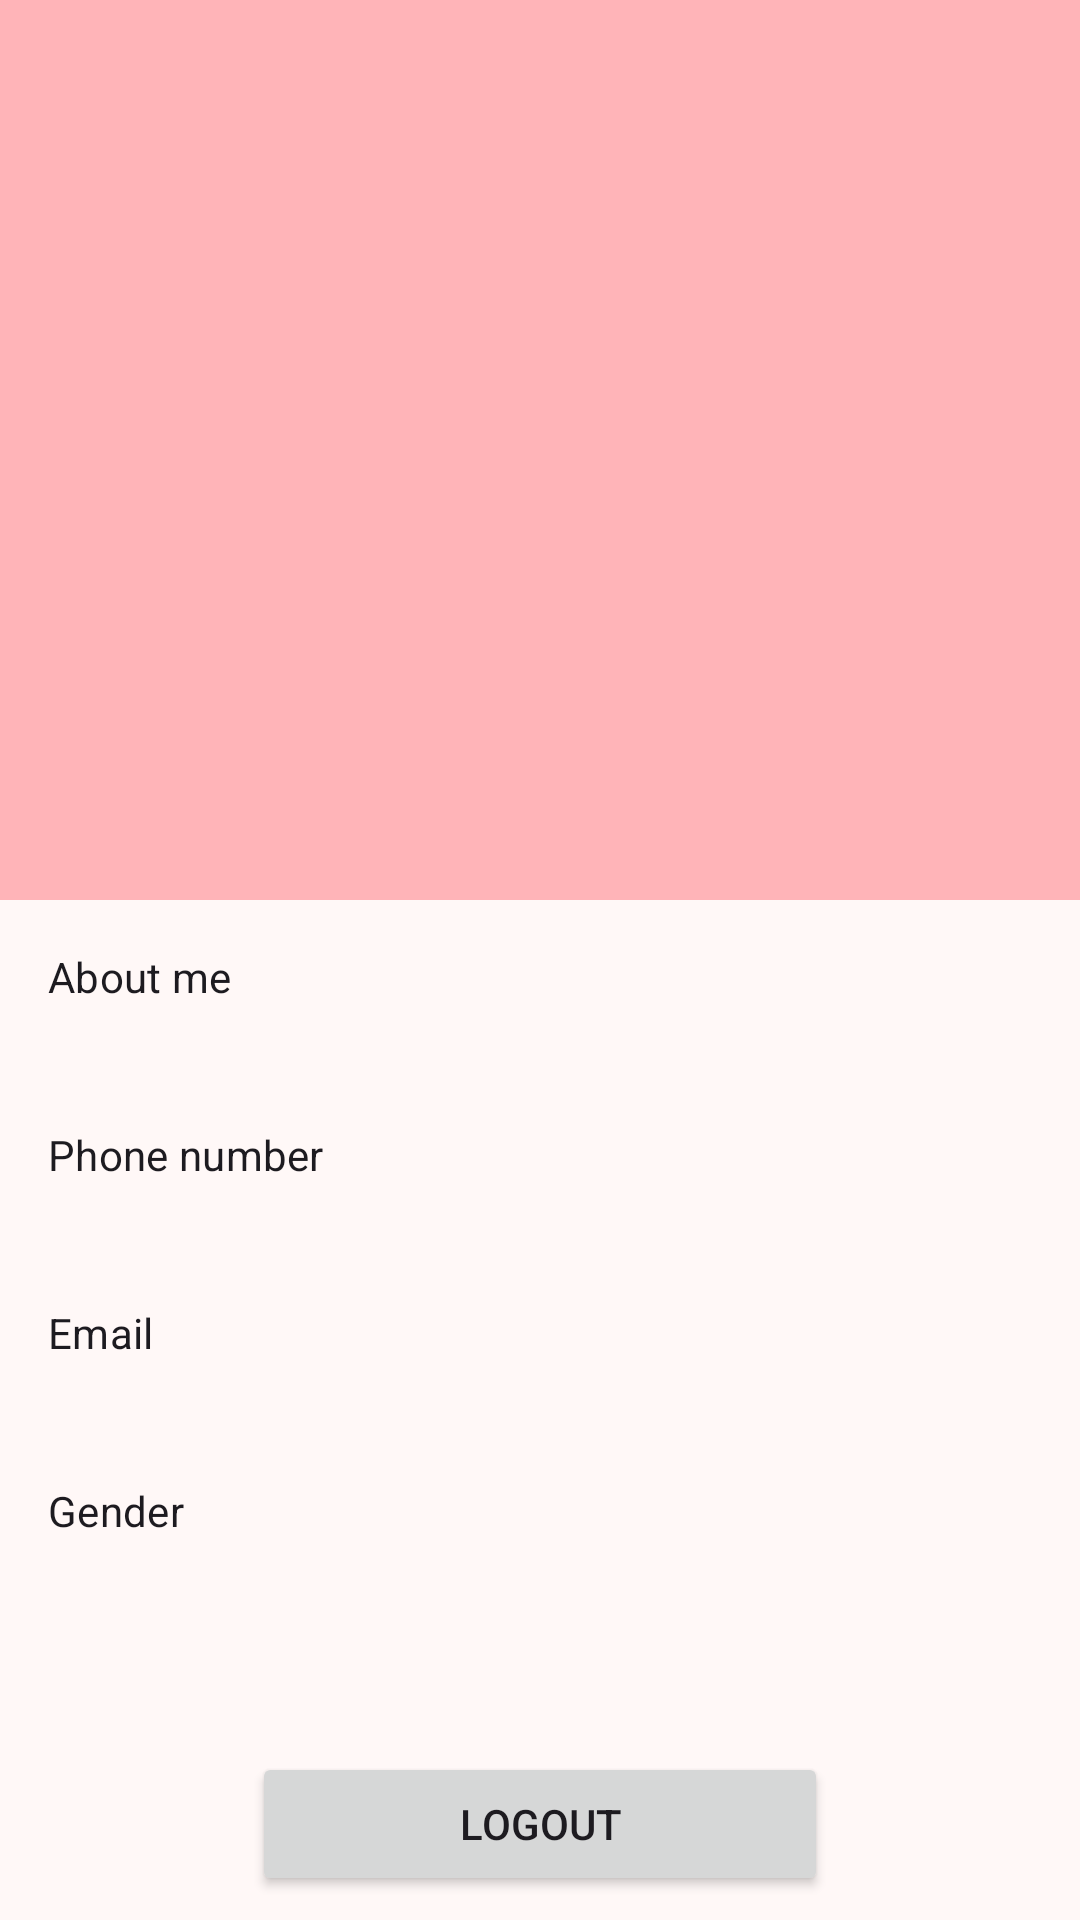

Reconstruct the res/layout file that produces this screen, plus the resources it refers to.
<!-- AndroidManifest.xml: application theme AppTheme -->
<!-- res/layout/fragment_profile.xml -->
<?xml version="1.0" encoding="utf-8"?>
<androidx.constraintlayout.widget.ConstraintLayout xmlns:android="http://schemas.android.com/apk/res/android"
    xmlns:app="http://schemas.android.com/apk/res-auto"
    xmlns:tools="http://schemas.android.com/tools"
    android:id="@+id/viewProfileContainer"
    android:layout_width="match_parent"
    android:layout_height="match_parent"
    tools:context=".feature.profile.ui.screen.UpdateProfileFragment">

    <View
        android:id="@+id/view"
        android:layout_width="wrap_content"
        android:layout_height="300dp"
        android:background="?attr/colorPrimaryContainer"
        app:layout_constraintEnd_toEndOf="parent"
        app:layout_constraintStart_toStartOf="parent"
        app:layout_constraintTop_toTopOf="parent" />

    <Button
        android:id="@+id/btnBack"
        style="?attr/materialIconButtonStyle"
        android:layout_width="wrap_content"
        android:layout_height="wrap_content"
        android:layout_marginStart="8dp"
        android:layout_marginTop="8dp"
        android:contentDescription="@string/back"
        app:icon="@drawable/ic_back"
        app:iconTint="?attr/colorOnPrimaryContainer"
        app:layout_constraintStart_toStartOf="@+id/view"
        app:layout_constraintTop_toTopOf="@+id/view" />

    <Button
        android:id="@+id/btnEdit"
        style="?attr/materialIconButtonStyle"
        android:layout_width="wrap_content"
        android:layout_height="wrap_content"
        android:layout_marginTop="8dp"
        android:layout_marginEnd="8dp"
        android:contentDescription="@string/edit"
        app:icon="@drawable/ic_edit"
        app:iconTint="?attr/colorOnPrimaryContainer"
        app:layout_constraintEnd_toEndOf="@+id/view"
        app:layout_constraintTop_toTopOf="@+id/view" />

    <com.google.android.material.imageview.ShapeableImageView
        android:id="@+id/ivUserPhoto"
        android:layout_width="160dp"
        android:layout_height="160dp"
        android:scaleType="centerCrop"
        app:layout_constraintBottom_toTopOf="@+id/tvName"
        app:layout_constraintEnd_toEndOf="@+id/view"
        app:layout_constraintHorizontal_bias="0.5"
        app:layout_constraintStart_toStartOf="@+id/view"
        app:layout_constraintTop_toTopOf="parent"
        app:layout_constraintVertical_chainStyle="packed"
        app:shapeAppearance="@style/ShapeAppearance.Material3.Corner.Full"
        tools:src="@tools:sample/avatars" />

    <TextView
        android:id="@+id/tvName"
        android:layout_width="wrap_content"
        android:layout_height="wrap_content"
        android:layout_marginTop="16dp"
        android:textAppearance="@style/TextAppearance.StrokeAndroid.TitleLarge"
        android:textColor="?attr/colorOnPrimaryContainer"
        app:layout_constraintBottom_toBottomOf="@+id/view"
        app:layout_constraintEnd_toEndOf="@+id/ivUserPhoto"
        app:layout_constraintHorizontal_bias="0.5"
        app:layout_constraintStart_toStartOf="@+id/ivUserPhoto"
        app:layout_constraintTop_toBottomOf="@+id/ivUserPhoto"
        tools:text="Kaung Maw Aung" />

    <TextView
        android:id="@+id/tvAboutMeTitle"
        android:layout_width="wrap_content"
        android:layout_height="wrap_content"
        android:layout_marginStart="16dp"
        android:layout_marginTop="16dp"
        android:text="@string/about_me"
        android:textAppearance="?attr/textAppearanceTitleSmall"
        app:layout_constraintStart_toStartOf="parent"
        app:layout_constraintTop_toBottomOf="@+id/view" />

    <TextView
        android:id="@+id/tvDescription"
        android:layout_width="0dp"
        android:layout_height="wrap_content"
        android:layout_marginStart="16dp"
        android:layout_marginTop="8dp"
        android:layout_marginEnd="16dp"
        tools:text="The examples below show how to create an icon button using Button which will be inflated to MaterialButton when using a Material theme. "
        android:textAppearance="?attr/textAppearanceBodySmall"
        app:layout_constraintEnd_toEndOf="parent"
        app:layout_constraintStart_toStartOf="parent"
        app:layout_constraintTop_toBottomOf="@+id/tvAboutMeTitle" />

    <TextView
        android:id="@+id/tvPhoneTitle"
        android:layout_width="wrap_content"
        android:layout_height="wrap_content"
        android:layout_marginStart="16dp"
        android:layout_marginTop="16dp"
        android:text="@string/phone_number"
        android:textAppearance="?attr/textAppearanceTitleSmall"
        app:layout_constraintStart_toStartOf="parent"
        app:layout_constraintTop_toBottomOf="@+id/tvDescription" />

    <TextView
        android:id="@+id/tvPhone"
        android:layout_width="0dp"
        android:layout_height="wrap_content"
        android:layout_marginStart="16dp"
        android:layout_marginTop="8dp"
        android:layout_marginEnd="16dp"
        tools:text="09978036494"
        android:textAppearance="?attr/textAppearanceBodySmall"
        app:layout_constraintEnd_toEndOf="parent"
        app:layout_constraintStart_toStartOf="parent"
        app:layout_constraintTop_toBottomOf="@+id/tvPhoneTitle" />

    <TextView
        android:id="@+id/tvEmailTitle"
        android:layout_width="wrap_content"
        android:layout_height="wrap_content"
        android:layout_marginStart="16dp"
        android:layout_marginTop="16dp"
        android:text="@string/email"
        android:textAppearance="?attr/textAppearanceTitleSmall"
        app:layout_constraintStart_toStartOf="parent"
        app:layout_constraintTop_toBottomOf="@+id/tvPhone" />

    <TextView
        android:id="@+id/tvEmail"
        android:layout_width="0dp"
        android:layout_height="wrap_content"
        android:layout_marginStart="16dp"
        android:layout_marginTop="8dp"
        android:layout_marginEnd="16dp"
        tools:text="kaungmawaung@gmail.com"
        android:textAppearance="?attr/textAppearanceBodySmall"
        app:layout_constraintEnd_toEndOf="parent"
        app:layout_constraintStart_toStartOf="parent"
        app:layout_constraintTop_toBottomOf="@+id/tvEmailTitle" />

    <TextView
        android:id="@+id/tvGenderTitle"
        android:layout_width="wrap_content"
        android:layout_height="wrap_content"
        android:layout_marginStart="16dp"
        android:layout_marginTop="16dp"
        android:text="@string/gender"
        android:textAppearance="?attr/textAppearanceTitleSmall"
        app:layout_constraintStart_toStartOf="parent"
        app:layout_constraintTop_toBottomOf="@+id/tvEmail" />

    <TextView
        android:id="@+id/tvGender"
        android:layout_width="0dp"
        android:layout_height="wrap_content"
        android:layout_marginStart="16dp"
        android:layout_marginTop="8dp"
        android:layout_marginEnd="16dp"
        tools:text="Male"
        android:textAppearance="?attr/textAppearanceBodySmall"
        app:layout_constraintEnd_toEndOf="parent"
        app:layout_constraintStart_toStartOf="parent"
        app:layout_constraintTop_toBottomOf="@+id/tvGenderTitle" />

    <Button
        android:id="@+id/btnLogout"
        android:layout_width="0dp"
        android:layout_height="wrap_content"
        android:layout_marginStart="16dp"
        android:layout_marginEnd="16dp"
        android:layout_marginBottom="8dp"
        android:text="@string/logout"
        app:layout_constraintBottom_toBottomOf="parent"
        app:layout_constraintDimensionRatio="w,4:1"
        app:layout_constraintEnd_toEndOf="parent"
        app:layout_constraintStart_toStartOf="parent" />

    <View
        android:id="@+id/vLoadingBg"
        android:layout_width="wrap_content"
        android:layout_height="wrap_content"
        android:visibility="invisible"
        android:background="?android:attr/colorBackground"
        app:layout_constraintBottom_toBottomOf="parent"
        app:layout_constraintEnd_toEndOf="parent"
        app:layout_constraintHorizontal_bias="0.0"
        app:layout_constraintStart_toStartOf="parent"
        app:layout_constraintTop_toTopOf="parent"
        app:layout_constraintVertical_bias="0.0" />

    <ProgressBar
        android:id="@+id/pbLoading"
        style="?android:attr/progressBarStyle"
        android:layout_width="wrap_content"
        android:layout_height="wrap_content"
        android:visibility="invisible"
        tools:visibility="visible"
        app:layout_constraintBottom_toBottomOf="parent"
        app:layout_constraintEnd_toEndOf="parent"
        app:layout_constraintStart_toStartOf="parent"
        app:layout_constraintTop_toTopOf="parent" />

</androidx.constraintlayout.widget.ConstraintLayout>
<!-- resources referenced by this layout -->
<resources>
  <string name="about_me">About me</string>
  <string name="back">Back</string>
  <string name="edit">Edit</string>
  <string name="email">Email</string>
  <string name="gender">Gender</string>
  <string name="logout">Logout</string>
  <string name="phone_number">Phone number</string>
  <style name="TextAppearance.StrokeAndroid.TitleLarge" parent="TextAppearance.Material3.TitleLarge">
          <item name="fontFamily">@font/bree_serif</item>
          <item name="android:textStyle">bold</item>
      </style>
  <color name="md_theme_primary">#8E4A50</color>
  <color name="md_theme_onPrimary">#FFFFFF</color>
  <color name="md_theme_primaryContainer">#FFB4B8</color>
  <color name="md_theme_onPrimaryContainer">#5E242A</color>
  <color name="md_theme_secondary">#785557</color>
  <color name="md_theme_onSecondary">#FFFFFF</color>
  <color name="md_theme_secondaryContainer">#FFD5D6</color>
  <color name="md_theme_onSecondaryContainer">#5D3D3F</color>
  <color name="md_theme_tertiary">#775A10</color>
  <color name="md_theme_onTertiary">#FFFFFF</color>
  <color name="md_theme_tertiaryContainer">#EAC370</color>
  <color name="md_theme_onTertiaryContainer">#483400</color>
  <color name="md_theme_error">#BA1A1A</color>
  <color name="md_theme_onError">#FFFFFF</color>
  <color name="md_theme_errorContainer">#FFDAD6</color>
  <color name="md_theme_onErrorContainer">#410002</color>
  <color name="md_theme_background">#FFF8F7</color>
  <color name="md_theme_onBackground">#211A1A</color>
  <color name="md_theme_surface">#FFF8F7</color>
  <color name="md_theme_onSurface">#211A1A</color>
  <color name="md_theme_surfaceVariant">#F5DDDD</color>
  <color name="md_theme_onSurfaceVariant">#534343</color>
  <color name="md_theme_outline">#857373</color>
  <color name="md_theme_outlineVariant">#D8C1C1</color>
  <color name="md_theme_inverseSurface">#362F2F</color>
  <color name="md_theme_inverseOnSurface">#FCEEED</color>
  <color name="md_theme_inversePrimary">#FFB2B6</color>
  <color name="md_theme_primaryFixed">#FFDADB</color>
  <color name="md_theme_onPrimaryFixed">#3A0810</color>
  <color name="md_theme_primaryFixedDim">#FFB2B6</color>
  <color name="md_theme_onPrimaryFixedVariant">#713339</color>
  <color name="md_theme_secondaryFixed">#FFDADB</color>
  <color name="md_theme_onSecondaryFixed">#2D1416</color>
  <color name="md_theme_secondaryFixedDim">#E8BCBD</color>
  <color name="md_theme_onSecondaryFixedVariant">#5E3E40</color>
  <color name="md_theme_tertiaryFixed">#FFDF9E</color>
  <color name="md_theme_onTertiaryFixed">#261A00</color>
  <color name="md_theme_tertiaryFixedDim">#E8C26F</color>
  <color name="md_theme_onTertiaryFixedVariant">#5B4300</color>
  <color name="md_theme_surfaceDim">#E4D7D7</color>
  <color name="md_theme_surfaceBright">#FFF8F7</color>
  <color name="md_theme_surfaceContainerLowest">#FFFFFF</color>
  <color name="md_theme_surfaceContainerLow">#FFF0F0</color>
  <color name="md_theme_surfaceContainer">#F9EBEA</color>
  <color name="md_theme_surfaceContainerHigh">#F3E5E5</color>
  <color name="md_theme_surfaceContainerHighest">#EDDFDF</color>
  <style name="TextAppearance.StrokeAndroid.BodyLarge" parent="TextAppearance.Material3.BodyLarge">
          <item name="fontFamily">@font/open_sans</item>
          <item name="android:textStyle">normal</item>
      </style>
  <style name="TextAppearance.StrokeAndroid.BodySmall" parent="TextAppearance.Material3.BodySmall">
          <item name="fontFamily">@font/open_sans</item>
          <item name="android:textStyle">normal</item>
      </style>
  <style name="TextAppearance.StrokeAndroid.LabelLarge" parent="TextAppearance.Material3.LabelLarge">
          <item name="fontFamily">@font/open_sans</item>
          <item name="android:textStyle">normal</item>
      </style>
  <style name="TextAppearance.StrokeAndroid.LabelSmall" parent="TextAppearance.Material3.LabelSmall">
          <item name="fontFamily">@font/open_sans</item>
          <item name="android:textStyle">normal</item>
      </style>
</resources>
